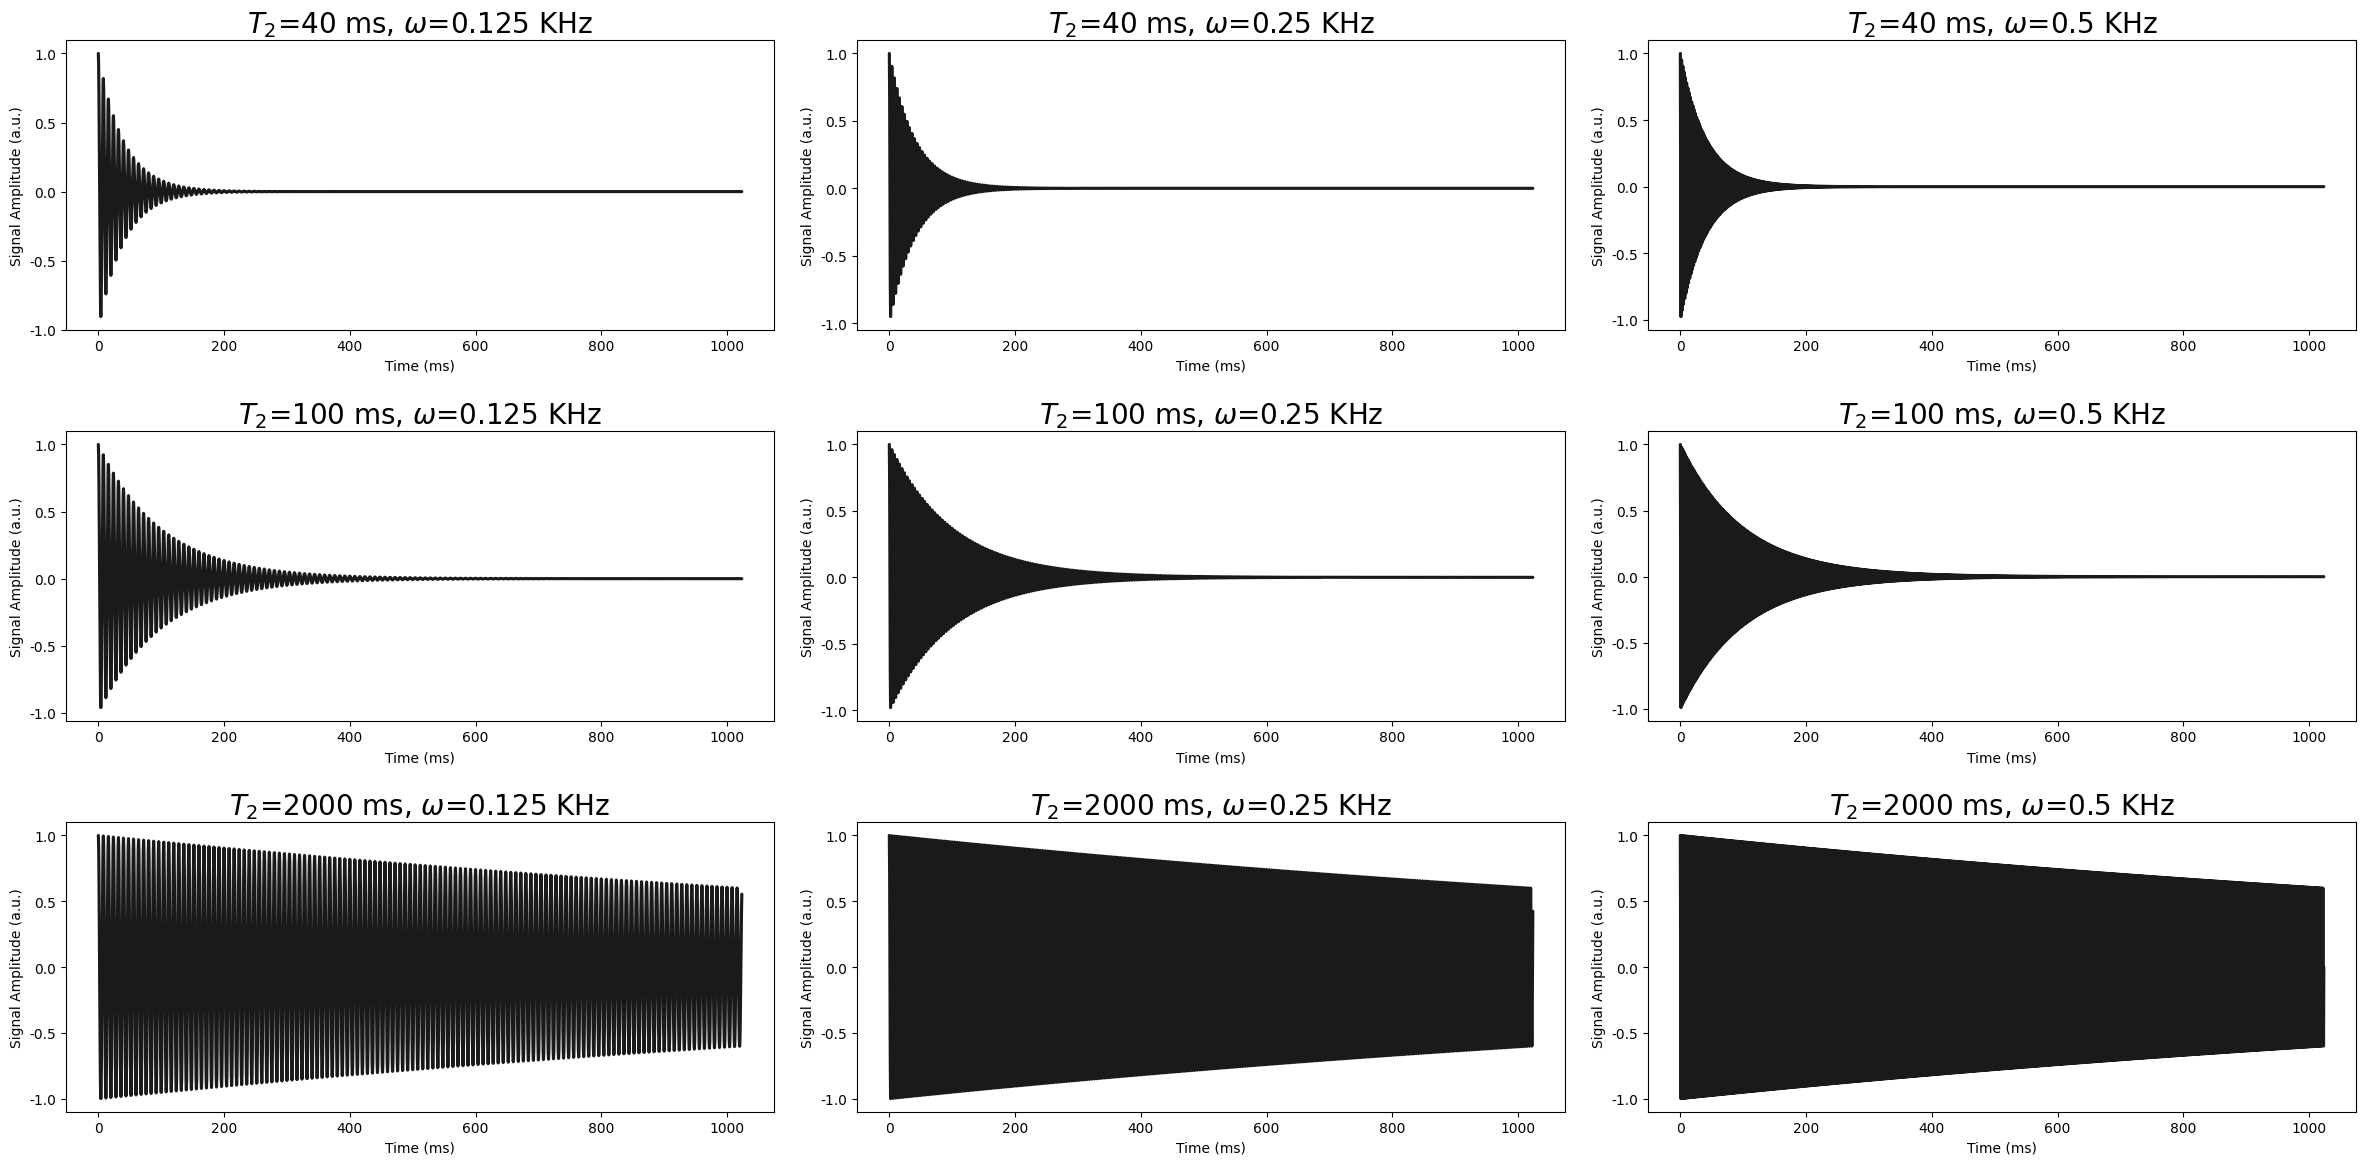

Generate this figure with matplotlib: (Note: this script raises an exception after producing the figure.)

#Author: Caio Oliveira
#Email: [email redacted]
"""
This code is to simulate a MRI signal and its noise.
It also plots a figure of how it looks like with different parameters.
"""
import numpy as np
import seaborn as sns
import matplotlib.pyplot as plt
import os

def Simulate_Signal1D(size_array,delta_time,T2,freq,real=True):
    """Simulates the free induction decay (FID) signal of the magnetic ressonance phenomenon as described in Brown et al and Mazzola.
    
    Parameters
    ----------
    size_array: int
        Desired length of the simulated 1D signal.
        
    delta_time: float
        Interval between consecutive points of time in ms.
        
    T2: float
        Transversal relaxation time of tissue in ms.
        
    freq: float
        Precession frequency of hidrogen atoms in the tissue in kHz.
        
    Return
    ------
    signal_pure: array
        Noiseless simulated free induction decay 1D signal.
        
    time: array
        Time array of the corresponding points in the signal.
        
    References
    ----------
        BROWN, Robert W.; CHENG, Yu Chung N.; HAACKE, E. Mark; THOMPSON,
        Michael R.; VENKATESAN, Ramesh. Magnetic Resonance Imaging: Physical
        Principles and Sequence Design: Second Edition. [s.l: s.n.]. v. 9780471720850
        DOI: 10.1002/9781118633953
        
        MAZZOLA, Alessandro A. Ressonância magnética: princípios de formação da
        imagem e aplicações em imagem funcional. Revista Brasileira de Física Médica, [S.
        l.], v. 3, n. 1, p. 117–129, 2009. DOI: https://doi.org/10.29384/rbfm.2009.v3.n1.p117-
        129
    """
    time=np.arange(0, size_array*delta_time, delta_time)
    signal_pure= np.exp(-time/T2 + 1j*2*np.pi*freq*time)
    if real:
        return np.real(signal_pure),time
    else:
        return signal_pure, time

def Add_Noise1D(signal_pure,mean,std_dev):
    """Adds gaussian noise to a 1D free induction decay signal as described in Aja-Fernández et al.
    Parameters
    ----------
    signal_pure: array 
        Noiseless free induction decay 1D signal.
        
    mean: float
        Center of the Gaussian noise distribution which will be added to the signal.
        
    std_dev: float
        Width of the Gaussian noise distribution which will be added to the signal.
        Must be non-negative
        
    Return
    ------
    signal_noise: array
        Noisy simulated free induction decay 1D signal.

    References
    ----------
        AJA-FERNÁNDEZ, Santiago; VEGAS-SÁNCHEZ-FERRERO, Gonzalo.
        Statistical Analysis of Noise in MRI. Cham: Springer International Publishing, 2016.
        DOI: 10.1007/978-3-319-39934-8. Available at:
        http://link.springer.com/10.1007/978-3-319-39934-8.
    """
    size_array=len(signal_pure)
    noise=np.random.normal(mean,std_dev,size_array)
    signal_noise=signal_pure+noise
    return signal_noise



def Signal_figure(name,size_array_set,delta_time_set,T2_list,freq_list):
    """Plots a figure designed to show the influences of the signal parameters and creates a .png image of it.

    Parameters
    ----------

    name: string
        Desired name of the image.
    
    size_array_set: int
        Set desired length of the simulated 1D signal in all the subplots.
    
    delta_time_set: float
        Set interval between consecutive points of time in all the subplots.
    
    T2_list: array
        Array with transversal relaxation times of several tissues.
    
    freq_list: array
        Array with precession frequencies of hidrogen atoms in several tissues.
    
    Return
    ------

    References
    ----------
    """
    len_xfig,len_yfig=3,3
    
    f, axes = plt.subplots(len_yfig, len_xfig,figsize=(8*len_xfig,4*len_yfig))
    
    sns.set()
    sns.set_style('ticks')
    sns.set_context('talk')
    for i in range(3):
        for j in range(3):
            signal_pure,time=Simulate_Signal1D(size_array_set,delta_time_set,T2_list[i],freq_list[j])
            axes[i][j].plot(time,signal_pure, color='k')
            axes[i][j].set_ylabel('Signal Amplitude (a.u.)')
            axes[i][j].set_xlabel('Time (ms)')
            axes[i][j].set_title('$T_2$={} ms, $\omega$={} KHz'.format(T2_list[i],freq_list[j]),fontsize=20)
    plt.tight_layout() 
    os.chdir('Figures')
    plt.savefig(name+'.png')
    os.chdir('..')

    return None


def Noise_figure(name,size_array_set,delta_time_set,T2_set,freq_set,mean_list,std_dev_list):
    """Plots a figure designed to show the influences of the noise parameters and creates a .png image of it.

    Parameters
    ----------

    name: string
        Desired name of the image.
    
    size_array_set: int
        Set desired length of the simulated 1D signal in all the subplots.
    
    delta_time_set: float
        Set interval between consecutive points of time in all the subplots.
    
    T2_set: float
        Set transversal relaxation times of a tissue in all the subplots.
    
    freq_set: float
        Set precession frequency of hidrogen atoms all the subplots.
    
    mean_list: array
        Array with the centers of the Gaussian noise distributions which will be added to several signals.
    
    std_dev_list: array
        Array with the widths of the Gaussian noise distributions which will be added to several signals.
        Each object of this array must be non-negative

    Return
    ------

    References
    ----------
    """
    len_xfig,len_yfig=3,3
    
    f, axes = plt.subplots(len_yfig, len_xfig,figsize=(6*len_xfig,4*len_yfig))
    
    sns.set()
    sns.set_style('ticks')
    sns.set_context('talk')
    for i in range(3):
        for j in range(3):
            signal_pure,time=Simulate_Signal1D(size_array_set,delta_time_set,T2_set,freq_set)
            signal_noise = Add_Noise1D(signal_pure, mean_list[i],std_dev_list[j])
            axes[i][j].plot(time,signal_noise, color='k')
            axes[i][j].set_ylabel('Signal Amplitude (a.u.)')
            axes[i][j].set_xlabel('Time (ms)')
            axes[i][j].set_title('$\mu$={} a.u. , $\sigma$={} a.u.'.format(mean_list[i],std_dev_list[j]))
            axes[i][j].set_ylim(-2.5,2.5)
    plt.tight_layout()
    os.chdir('Figures')
    plt.savefig(name+'.png')
    os.chdir('..')
    return None



if __name__ == '__main__':
    delta_time_set=0.5
    T2_set=100
    freq_set=0.25
    size_array_set=2048
    mean_set=0
    std_dev_set=0.01


    T2_list=[40,T2_set,2000]
    freq_list =[0.125, 0.25, 0.5]

    
    
    mean_list = [-1,mean_set,1]
    std_dev_list=[std_dev_set,0.1,0.5]


    name_signal='Signal figure'
    Signal_figure(name_signal,size_array_set,delta_time_set,T2_list,freq_list)

    name_noise='Noise figure'
    Noise_figure(name_noise,size_array_set,delta_time_set,T2_set,freq_set,mean_list,std_dev_list)


